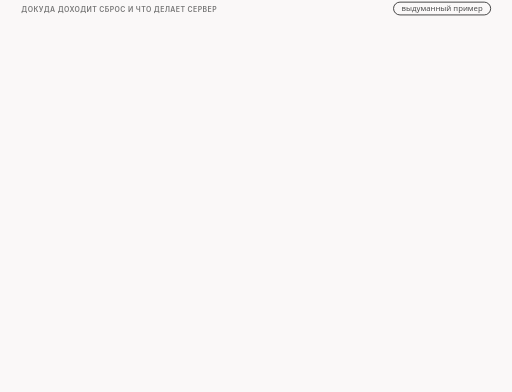
t = 0.00 s
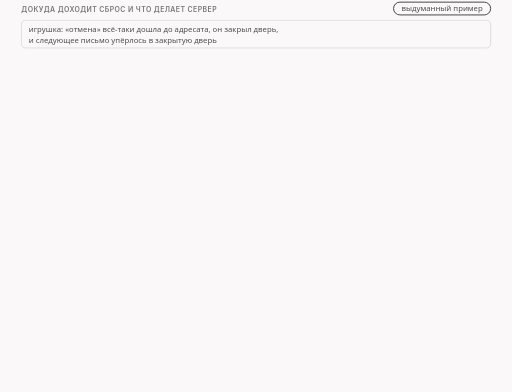
t = 1.71 s
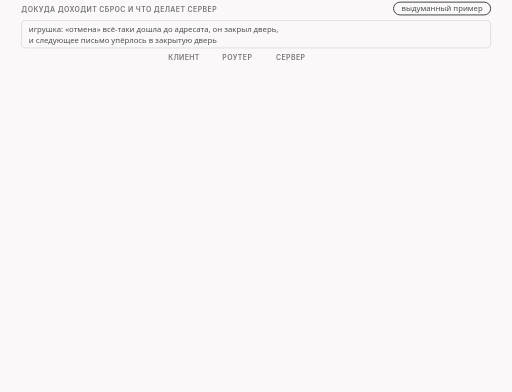
t = 3.21 s
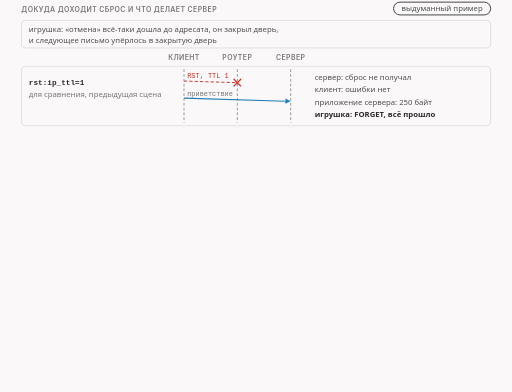
t = 4.45 s
t = 6.73 s: frame unchanged from t = 4.45 s, image omitted
t = 7.86 s: frame unchanged from t = 4.45 s, image omitted

The animated SVG that drew these frames (rendered in a browser with its animation timeline set to each time). Animation: 10 CSS @keyframes rules; frames cover the first 7.86 s, repeats indefinitely.

<svg xmlns="http://www.w3.org/2000/svg" class="v09-s07-three-resets" viewBox="0 0 960 735" width="960" height="735" role="img" aria-labelledby="v09-s07-three-resets-t v09-s07-three-resets-d">
<title id="v09-s07-three-resets-t">Три опыта со сбросом и докуда он доходит</title>
<desc id="v09-s07-three-resets-d">Три опыта со сбросом перед приветствием и то, докуда он доходит: со сроком жизни 1 сброс умирает на роутере, сервер его не получает, приложение читает 250 байт и игрушка стирает память, со сроком 2 и без условий сброс доходит до сервера, сервер отвечает сбросом с окном 0, клиент получает ошибку «соединение сброшено» и приложение сервера получает 0 байт, а с испорченной суммой сброс доходит, но сервер его игнорирует, приложение получает 250 байт и игрушка всё равно стирает память.</desc>
<style>.v09-s07-three-resets{--fg:var(--dark,#2b2b2b);--fg2:var(--darkgray,#4e4e4e);--mute:var(--gray,#767676);--line:var(--lightgray,#d4d4d4);--acc:var(--secondary,#1f7fb5);--tint:var(--highlight,rgba(178,225,255,.28));--bg:var(--light,#faf8f8);--rej:#c4372b;--rejt:rgba(196,55,43,.10);--ok:#237a4b;--okt:rgba(35,122,75,.11);--amb:#a8610a;--ambt:rgba(168,97,10,.13)}
@media (prefers-color-scheme:dark){.v09-s07-three-resets{--fg:var(--dark,#ebebec);--fg2:var(--darkgray,#d4d4d4);--mute:var(--gray,#9a9a9a);--line:var(--lightgray,#4a474a);--acc:var(--secondary,#b2e1ff);--tint:var(--highlight,rgba(178,225,255,.14));--bg:var(--light,#161618);--rej:#ff8f80;--rejt:rgba(255,143,128,.14);--ok:#7fd9a1;--okt:rgba(127,217,161,.13);--amb:#f0b866;--ambt:rgba(240,184,102,.14)}}
.v09-s07-three-resets .bg{fill:var(--bg)}
.v09-s07-three-resets text{font-family:var(--bodyFont,'Source Sans 3'),system-ui,-apple-system,'Segoe UI',Roboto,sans-serif;font-size:16px;fill:var(--fg2);paint-order:stroke;stroke:var(--bg);stroke-width:4px;stroke-linejoin:round}
.v09-s07-three-resets .tk{font-weight:600;fill:var(--fg)}
.v09-s07-three-resets .sm{font-size:14.5px}
.v09-s07-three-resets .m{font-family:var(--codeFont,'JetBrains Mono'),ui-monospace,'Cascadia Code',Consolas,monospace;font-size:14.5px}
.v09-s07-three-resets .mk{font-family:var(--codeFont,'JetBrains Mono'),ui-monospace,'Cascadia Code',Consolas,monospace;font-size:14.5px;font-weight:600;fill:var(--fg)}
.v09-s07-three-resets .hx{font-family:var(--codeFont,'JetBrains Mono'),ui-monospace,'Cascadia Code',Consolas,monospace;font-size:14px;font-weight:600;fill:var(--fg);stroke:none}
.v09-s07-three-resets .ix{font-family:var(--codeFont,'JetBrains Mono'),ui-monospace,'Cascadia Code',Consolas,monospace;font-size:13px;fill:var(--mute);stroke:none}
.v09-s07-three-resets .big{font-size:22px}
.v09-s07-three-resets .ml{font-family:var(--codeFont,'JetBrains Mono'),ui-monospace,'Cascadia Code',Consolas,monospace;font-size:17px;font-weight:600;fill:var(--fg)}
.v09-s07-three-resets .cap{font-family:var(--headerFont,Inter),system-ui,-apple-system,'Segoe UI',Roboto,sans-serif;font-size:13px;font-weight:600;letter-spacing:.06em;text-transform:uppercase;fill:var(--mute)}
.v09-s07-three-resets .mu{fill:var(--mute)}.v09-s07-three-resets .fg{fill:var(--fg)}.v09-s07-three-resets .acc{fill:var(--acc)}.v09-s07-three-resets .rej{fill:var(--rej)}.v09-s07-three-resets .ok{fill:var(--ok)}.v09-s07-three-resets .amb{fill:var(--amb)}
.v09-s07-three-resets .c{text-anchor:middle}.v09-s07-three-resets .r{text-anchor:end}.v09-s07-three-resets .ns{stroke:none}
.v09-s07-three-resets .bx{fill:var(--bg);stroke:var(--line);stroke-width:1.4}
.v09-s07-three-resets .bxs{fill:var(--bg);stroke:var(--mute);stroke-width:1.4}
.v09-s07-three-resets .bxa{fill:var(--tint);stroke:var(--acc);stroke-width:1.4}
.v09-s07-three-resets .bxr{fill:var(--rejt);stroke:var(--rej);stroke-width:1.4}
.v09-s07-three-resets .bxo{fill:var(--okt);stroke:var(--ok);stroke-width:1.4}
.v09-s07-three-resets .bxb{fill:var(--ambt);stroke:var(--amb);stroke-width:1.4}
.v09-s07-three-resets .pl{fill:var(--bg);stroke:var(--fg);stroke-width:1.6}
.v09-s07-three-resets .fs{fill:var(--mute);fill-opacity:.22;stroke:none}
.v09-s07-three-resets .bxg{fill:var(--mute);fill-opacity:.2;stroke:var(--mute);stroke-width:1.4}
.v09-s07-three-resets .bxn{fill:none;stroke:var(--fg);stroke-width:2}
.v09-s07-three-resets .bxd{fill:none;stroke:var(--mute);stroke-width:1.3;stroke-dasharray:5 4}
.v09-s07-three-resets .fa{fill:var(--tint);stroke:none}.v09-s07-three-resets .fr{fill:var(--rejt);stroke:none}.v09-s07-three-resets .fb{fill:var(--ambt);stroke:none}.v09-s07-three-resets .fo{fill:var(--okt);stroke:none}
.v09-s07-three-resets .lm{fill:none;stroke:var(--mute);stroke-width:1.4}
.v09-s07-three-resets .lmd{fill:none;stroke:var(--mute);stroke-width:1.4;stroke-dasharray:5 4}
.v09-s07-three-resets .la{fill:none;stroke:var(--acc);stroke-width:2}
.v09-s07-three-resets .lf{fill:none;stroke:var(--fg2);stroke-width:2}
.v09-s07-three-resets .lr{fill:none;stroke:var(--rej);stroke-width:2.4}
.v09-s07-three-resets .lcut{fill:none;stroke:var(--rej);stroke-width:1.8;stroke-dasharray:6 4}
.v09-s07-three-resets .lb{fill:none;stroke:var(--amb);stroke-width:2}
.v09-s07-three-resets .lo{fill:none;stroke:var(--ok);stroke-width:2.4}
.v09-s07-three-resets .hf{fill:var(--fg2)}.v09-s07-three-resets .ha{fill:var(--acc)}.v09-s07-three-resets .hr{fill:var(--rej)}.v09-s07-three-resets .hm{fill:var(--mute)}.v09-s07-three-resets .hb{fill:var(--amb)}
.v09-s07-three-resets .fun{fill:var(--tint);stroke:var(--acc);stroke-width:1;stroke-opacity:.55}
.v09-s07-three-resets .a{animation-duration:40s;animation-timing-function:cubic-bezier(.3,.6,.25,1);animation-iteration-count:infinite;animation-fill-mode:both}
@media (prefers-reduced-motion:reduce){.v09-s07-three-resets .a{animation:none}.v09-s07-three-resets .tr{display:none}}
.v09-s07-three-resets .fl{fill:var(--bg);stroke:none}
.v09-s07-three-resets .bxw{fill:var(--bg);stroke:var(--amb);stroke-width:1.4;stroke-dasharray:5 4}
.v09-s07-three-resets .bxwa{fill:var(--bg);stroke:var(--acc);stroke-width:1.4;stroke-dasharray:5 4}
.v09-s07-three-resets .bxrd{fill:none;stroke:var(--rej);stroke-width:2.4;stroke-dasharray:6 4}
.v09-s07-three-resets .lbd{fill:none;stroke:var(--amb);stroke-width:2;stroke-dasharray:6 4}
.v09-s07-three-resets .bxz{fill:var(--mute);fill-opacity:.28;stroke:var(--mute);stroke-width:1.2}
.v09-s07-three-resets .bxoo{fill:var(--bg);stroke:var(--ok);stroke-width:2.2}
.v09-s07-three-resets .bxbb{fill:var(--bg);stroke:var(--amb);stroke-width:2.2}
.v09-s07-three-resets .bxrr{fill:var(--bg);stroke:var(--rej);stroke-width:2.2}
.v09-s07-three-resets .bxaa{fill:var(--bg);stroke:var(--acc);stroke-width:2.2}
@keyframes v09-s07-three-resets-k1{0.0%{opacity:0}2.5%{opacity:0}3.625%{opacity:1}95.75%{opacity:1}97.25%{opacity:0}100%{opacity:0}}.v09-s07-three-resets .e1{animation-name:v09-s07-three-resets-k1}@keyframes v09-s07-three-resets-k2{0.0%{opacity:0}6.25%{opacity:0}7.375%{opacity:1}95.75%{opacity:1}97.25%{opacity:0}100%{opacity:0}}.v09-s07-three-resets .e2{animation-name:v09-s07-three-resets-k2}@keyframes v09-s07-three-resets-k3{0.0%{opacity:0}10.0%{opacity:0}11.125%{opacity:1}95.75%{opacity:1}97.25%{opacity:0}100%{opacity:0}}.v09-s07-three-resets .e3{animation-name:v09-s07-three-resets-k3}@keyframes v09-s07-three-resets-k4{0.0%{opacity:0}22.5%{opacity:0}23.625%{opacity:1}95.75%{opacity:1}97.25%{opacity:0}100%{opacity:0}}.v09-s07-three-resets .e4{animation-name:v09-s07-three-resets-k4}@keyframes v09-s07-three-resets-k5{0.0%{opacity:0}37.5%{opacity:0}38.625%{opacity:1}95.75%{opacity:1}97.25%{opacity:0}100%{opacity:0}}.v09-s07-three-resets .e5{animation-name:v09-s07-three-resets-k5}@keyframes v09-s07-three-resets-k6{0.0%{opacity:0}52.5%{opacity:0}53.625%{opacity:1}95.75%{opacity:1}97.25%{opacity:0}100%{opacity:0}}.v09-s07-three-resets .e6{animation-name:v09-s07-three-resets-k6}@keyframes v09-s07-three-resets-k7{0.0%{opacity:0}67.5%{opacity:0}68.625%{opacity:1}95.75%{opacity:1}97.25%{opacity:0}100%{opacity:0}}.v09-s07-three-resets .e7{animation-name:v09-s07-three-resets-k7}@keyframes v09-s07-three-resets-k8{0.0%{opacity:0}70.0%{opacity:0}71.125%{opacity:1}95.75%{opacity:1}97.25%{opacity:0}100%{opacity:0}}.v09-s07-three-resets .e8{animation-name:v09-s07-three-resets-k8}@keyframes v09-s07-three-resets-k9{0.0%{opacity:0}73.75%{opacity:0}74.875%{opacity:1}95.75%{opacity:1}97.25%{opacity:0}100%{opacity:0}}.v09-s07-three-resets .e9{animation-name:v09-s07-three-resets-k9}@keyframes v09-s07-three-resets-k10{0.0%{opacity:0}77.5%{opacity:0}78.625%{opacity:1}95.75%{opacity:1}97.25%{opacity:0}100%{opacity:0}}.v09-s07-three-resets .e10{animation-name:v09-s07-three-resets-k10}</style>
<rect class="bg" x="0" y="0" width="960" height="735"/>
<g><text class="cap" x="40" y="22">докуда доходит сброс и что делает сервер</text><rect class="pl" x="737.9" y="4" width="182.1" height="24" rx="12"/><text class="sm c" x="829" y="21">выдуманный пример</text></g>
<g class="a e1"><rect class="bx" x="40" y="38" width="880" height="52" rx="8"/><text class="sm" x="54" y="60">игрушка: «отмена» всё-таки дошла до адресата, он закрыл дверь,</text><text class="sm" x="54" y="80">и следующее письмо упёрлось в закрытую дверь</text></g>
<g class="a e2"><text class="cap c" x="345" y="112">клиент</text><text class="cap c" x="445" y="112">роутер</text><text class="cap c" x="545" y="112">сервер</text></g>
<g class="a e3"><rect class="bx" x="40" y="124" width="880" height="112" rx="8"/><text class="mk" x="54" y="160">rst:ip_ttl=1</text><text class="sm mu" x="54" y="182">для сравнения, предыдущая сцена</text><path class="lmd" d="M345 130L345 230"/><path class="lmd" d="M445 130L445 230"/><path class="lmd" d="M545 130L545 230"/><path class="lcut" d="M345 152L445 155"/><path class="lr" d="M438 148L452 162M452 148L438 162"/><text class="ix rej" x="351" y="146">RST, TTL 1</text><path class="la" d="M345 184L535.0 189.7"/><polygon class="ha" points="545,190 534.9,194.7 535.2,184.7"/><text class="ix mu" x="351" y="180">приветствие</text><text class="sm" x="590" y="150">сервер: сброс не получал</text><text class="sm" x="590" y="173">клиент: ошибки нет</text><text class="sm" x="590" y="196">приложение сервера: 250 байт</text><text class="sm tk" x="590" y="219">игрушка: FORGET, всё прошло</text></g>
<g class="a e4"><rect class="bxr" x="40" y="246" width="880" height="112" rx="8"/><text class="mk" x="54" y="282">rst:ip_ttl=2</text><text class="sm mu" x="54" y="304">роутер один, сброс его переживает</text><path class="lmd" d="M345 252L345 352"/><path class="lmd" d="M445 252L445 352"/><path class="lmd" d="M545 252L545 352"/><path class="lr" d="M345 274L535.0 279.7"/><polygon class="hr" points="545,280 534.9,284.7 535.2,274.7"/><text class="ix rej" x="351" y="268">RST</text><path class="la" d="M345 306L535.0 311.7"/><polygon class="ha" points="545,312 534.9,316.7 535.2,306.7"/><text class="ix mu" x="351" y="302">приветствие</text><path class="lr" d="M545 336L355.0 341.7"/><polygon class="hr" points="345,342 354.8,336.7 355.1,346.7"/><text class="ix rej" x="353" y="331">ответ сервера: RST, окно 0</text><text class="sm" x="590" y="272">на карте сервера сброс с TTL 1</text><text class="sm" x="590" y="295">сервер закрыл соединение: RST, окно 0</text><text class="sm" x="590" y="318">клиент: Errno 104, сброшено</text><text class="sm tk" x="590" y="341">приложение сервера: 0 байт</text></g>
<g class="a e5"><rect class="bxr" x="40" y="368" width="880" height="112" rx="8"/><text class="mk" x="54" y="404">rst</text><text class="sm mu" x="54" y="426">никакого условия, TTL 64</text><path class="lmd" d="M345 374L345 474"/><path class="lmd" d="M445 374L445 474"/><path class="lmd" d="M545 374L545 474"/><path class="lr" d="M345 396L535.0 401.7"/><polygon class="hr" points="545,402 534.9,406.7 535.2,396.7"/><text class="ix rej" x="351" y="390">RST</text><path class="la" d="M345 428L535.0 433.7"/><polygon class="ha" points="545,434 534.9,438.7 535.2,428.7"/><text class="ix mu" x="351" y="424">приветствие</text><path class="lr" d="M545 458L355.0 463.7"/><polygon class="hr" points="345,464 354.8,458.7 355.1,468.7"/><text class="ix rej" x="353" y="453">ответ сервера: RST, окно 0</text><text class="sm" x="590" y="394">сброс идёт с TTL 64, доходит</text><text class="sm" x="590" y="417">исход тот же: ответ RST, окно 0</text><text class="sm" x="590" y="440">клиент: Errno 104, сброшено</text><text class="sm tk" x="590" y="463">приложение сервера: 0 байт</text></g>
<g class="a e6"><rect class="bxo" x="40" y="490" width="880" height="112" rx="8"/><text class="mk" x="54" y="526">rst:badsum</text><text class="sm mu" x="54" y="548">неверная сумма TCP у сброса</text><path class="lmd" d="M345 496L345 596"/><path class="lmd" d="M445 496L445 596"/><path class="lmd" d="M545 496L545 596"/><path class="lb" d="M345 518L535.0 523.7"/><polygon class="hb" points="545,524 534.9,528.7 535.2,518.7"/><text class="ix amb" x="351" y="512">RST, сумма BAD</text><path class="la" d="M345 550L535.0 555.7"/><polygon class="ha" points="545,556 534.9,560.7 535.2,550.7"/><text class="ix mu" x="351" y="546">приветствие</text><text class="sm" x="590" y="516">сброс на карте сервера, сумма BAD</text><text class="sm" x="590" y="539">сервер его игнорирует</text><text class="sm" x="590" y="562">приложение сервера: 250 байт</text><text class="sm tk" x="590" y="585">игрушка: FORGET, сумму не смотрит</text></g>
<g class="a e7"><text class="cap" x="40" y="630">сброс: что делает сервер</text></g>
<g class="a e8"><rect class="bxo" x="40" y="642" width="286" height="76" rx="8"/><text class="sm tk" x="52" y="664">TTL 1</text><text class="sm" x="52" y="686">не получает сброс, соединение</text><text class="sm" x="52" y="704">целое</text></g>
<g class="a e9"><rect class="bxr" x="337" y="642" width="286" height="76" rx="8"/><text class="sm tk" x="349" y="664">TTL 2 или без условий</text><text class="sm" x="349" y="686">получает и закрывает</text><text class="sm" x="349" y="704">соединение</text></g>
<g class="a e10"><rect class="bxo" x="634" y="642" width="286" height="76" rx="8"/><text class="sm tk" x="646" y="664">badsum</text><text class="sm" x="646" y="686">получает и игнорирует,</text><text class="sm" x="646" y="704">соединение целое</text></g>
</svg>
